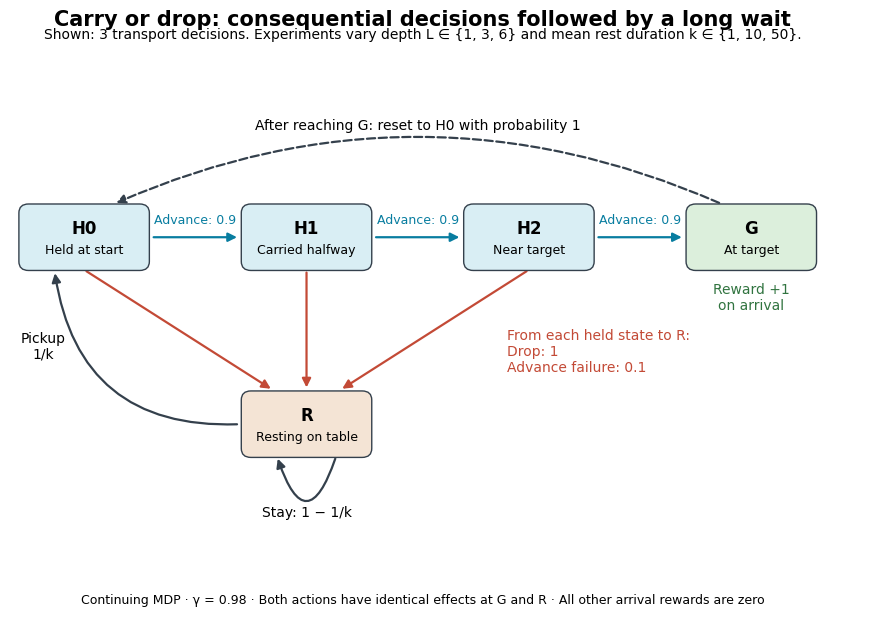

The script that saved this image:
"""Render the carry/drop graph and saved experiment results (no training)."""
import argparse
import csv
from pathlib import Path

import matplotlib
matplotlib.use('Agg')
import matplotlib.pyplot as plt
from matplotlib.patches import FancyArrowPatch, FancyBboxPatch
import numpy as np

COLORS = {'fb': '#c34a36', 'density': '#087da0', 'normalized_squared': '#6f7785',
          'fb_no_ortho': '#ca9d37', 'direct': '#6c55a0'}
LABELS = {'fb': 'FB', 'density': 'Density FB', 'normalized_squared': 'Normalized squared',
          'fb_no_ortho': 'FB, no orthogonality', 'direct': 'Direct squared table'}
plt.rcParams.update({'font.family': 'DejaVu Sans', 'font.size': 10,
                     'axes.spines.top': False, 'axes.spines.right': False,
                     'pdf.fonttype': 42, 'svg.fonttype': 'none'})


def save(fig, out, stem):
    out.mkdir(parents=True, exist_ok=True)
    for suffix in ('png', 'pdf', 'svg'):
        fig.savefig(out/f'{stem}.{suffix}', dpi=180, bbox_inches='tight', facecolor='white')
    plt.close(fig)


def graph(out):
    fig, ax = plt.subplots(figsize=(11, 5.8))
    ax.set(xlim=(-1, 10.5), ylim=(-3.25, 3.2))
    ax.axis('off')
    pos = {'H0': (0, 1), 'H1': (3, 1), 'H2': (6, 1), 'G': (9, 1), 'R': (3, -1.7)}
    labels = {'H0': 'Held at start', 'H1': 'Carried halfway', 'H2': 'Near target',
              'G': 'At target', 'R': 'Resting on table'}
    for name, (x, y) in pos.items():
        color = '#d9eef4' if name.startswith('H') else ('#dcefdc' if name == 'G' else '#f4e4d5')
        ax.add_patch(FancyBboxPatch((x-.83, y-.43), 1.66, .86,
                     boxstyle='round,pad=.05,rounding_size=.13', facecolor=color, edgecolor='#34404c', zorder=3))
        ax.text(x, y+.13, name, ha='center', va='center', weight='bold', fontsize=12, zorder=4)
        ax.text(x, y-.18, labels[name], ha='center', va='center', fontsize=9, zorder=4)
    def arrow(start, end, color='#34404c', rad=0, style='-'):
        ax.add_patch(FancyArrowPatch(start, end, arrowstyle='-|>', mutation_scale=13,
                     linewidth=1.6, color=color, connectionstyle=f'arc3,rad={rad}', linestyle=style, zorder=2))
    for x in (0, 3, 6):
        arrow((x+.9, 1), (x+2.1, 1), COLORS['density'])
        ax.text(x+1.5, 1.2, 'Advance: 0.9', ha='center', color=COLORS['density'], fontsize=9)
        arrow((x, .53), (3+(x-3)*.15, -1.21), COLORS['fb'])
    ax.text(5.7, -.65, 'From each held state to R:\nDrop: 1\nAdvance failure: 0.1',
            ha='left', va='center', color=COLORS['fb'], fontsize=10,
            bbox={'facecolor': 'white', 'edgecolor': 'none', 'pad': 3})
    arrow((2.1, -1.7), (-.4, .52), rad=-.45)
    ax.text(-.55, -.75, 'Pickup\n1/k', ha='center', fontsize=10)
    arrow((3.4, -2.16), (2.6, -2.16), rad=-1.5)
    ax.text(3, -3.03, 'Stay: 1 − 1/k', ha='center', fontsize=10)
    arrow((8.6, 1.48), (.4, 1.48), rad=.22, style='--')
    ax.text(4.5, 2.55, 'After reaching G: reset to H0 with probability 1', ha='center', fontsize=10)
    ax.text(9, -.05, 'Reward +1\non arrival', color='#317440', ha='center', fontsize=10)
    fig.suptitle('Carry or drop: consequential decisions followed by a long wait',
                 x=.5, y=1.01, fontsize=15, weight='bold')
    fig.text(.5, .96, 'Shown: 3 transport decisions. Experiments vary depth L ∈ {1, 3, 6} and mean rest duration k ∈ {1, 10, 50}.',
             ha='center', fontsize=10)
    fig.text(.5, -.015, 'Continuing MDP · γ = 0.98 · Both actions have identical effects at G and R · All other arrival rewards are zero',
             ha='center', fontsize=9)
    save(fig, out, 'carry_drop_mdp')


def read_rows(path):
    with path.open() as f:
        rows = list(csv.DictReader(f))
    for row in rows:
        for k in row:
            if k != 'method':
                row[k] = float(row[k])
    return rows


def result_plots(source, out):
    rows = read_rows(source/'summary.csv')
    depths = sorted(set(r['depth'] for r in rows))
    rates = sorted(set(r['lr'] for r in rows))
    fig, axes = plt.subplots(2, len(depths), figsize=(4*len(depths), 6.1), squeeze=False)
    all_gaps = [r['start_gap_ratio'] for r in rows if r['method'] in ('fb', 'density')]
    gap_limits = (min(0, min(all_gaps)-.05), max(1.1, max(all_gaps)+.05))
    for col, depth in enumerate(depths):
        for method in ('fb', 'density'):
            for ri, rate in enumerate(rates):
                data = [r for r in rows if r['depth'] == depth and r['method'] == method and r['lr'] == rate]
                if not data:
                    continue
                ks = sorted(set(r['persistence'] for r in data))
                for row_idx, metric in enumerate(('start_gap_ratio', 'greedy_return_ratio')):
                    vals = np.array([[r[metric] for r in data if r['persistence'] == k] for k in ks])
                    ax = axes[row_idx, col]
                    ax.plot(ks, vals.mean(1), color=COLORS[method], marker='o' if ri == 0 else 's',
                            linestyle='-' if ri == 0 else '--', markersize=4,
                            label=f'{LABELS[method]}, lr {rate:g}')
                    ax.fill_between(ks, vals.min(1), vals.max(1), color=COLORS[method], alpha=.09)
                    ax.scatter(np.repeat(ks, vals.shape[1]), vals.ravel(), color=COLORS[method], s=8, alpha=.4)
        axes[0, col].set_title(f'{int(depth)} transport decision'+('' if depth == 1 else 's'))
        for row_idx in range(2):
            ax = axes[row_idx, col]
            ax.axhline(1, color='black', linestyle=':', linewidth=1, zorder=0)
            ax.set_xscale('log')
            ax.set_xticks([1, 10, 50], ['1', '10', '50'])
            ax.set_xlabel('Mean resting time k')
            ax.grid(alpha=.15)
        axes[1, col].set_ylim(-.03, 1.06)
        axes[0, col].set_ylim(*gap_limits)
    axes[0, 0].set_ylabel('Initial action gap\n(predicted / exact)')
    axes[1, 0].set_ylabel('Greedy policy return\n(relative to optimal)')
    handles, labels = axes[0, 0].get_legend_handles_labels()
    fig.legend(handles, labels, loc='lower center', ncol=2, bbox_to_anchor=(.5, -.02), frameon=False)
    mode = 'Expected TD updates' if source.name == 'expected' else 'Balanced sampled TD updates'
    fig.suptitle(f'{mode} · full representation capacity · 100,000 updates', fontsize=13)
    fig.text(.5, .93, 'Lines: means over 3 seeds; shading: seed ranges. Dotted line: exact gap or optimal return.', ha='center', fontsize=9)
    fig.tight_layout(rect=(0, .09, 1, .91))
    save(fig, out, f'{source.name}_results')

    # Plot all declared learning rates, with no post-hoc best-rate selection.
    curve_rows = []
    for path in source.glob('depth*_*.csv'):
        curve_rows.extend(read_rows(path))
    selected_depths = [d for d in depths if d >= 3]
    fig, axes = plt.subplots(len(selected_depths), len(rates), figsize=(10, 3.2*len(selected_depths)), squeeze=False)
    for i, depth in enumerate(selected_depths):
        for j, rate in enumerate(rates):
            ax = axes[i, j]
            for method in COLORS:
                data = [r for r in curve_rows if r['depth'] == depth and r['persistence'] == 50 and r['lr'] == rate and r['method'] == method]
                if not data:
                    continue
                steps = sorted(set(r['step'] for r in data))
                errors = np.array([[max(abs(r['start_gap_ratio']-1), 1e-8) for r in data if r['step'] == step] for step in steps])
                ax.plot(steps, errors.mean(1), color=COLORS[method], label=LABELS[method], linewidth=1.3)
                ax.fill_between(steps, errors.min(1), errors.max(1), color=COLORS[method], alpha=.08)
            ax.set(xlabel='TD updates', ylabel='Absolute relative action-gap error', yscale='log',
                   title=f'L = {int(depth)}, k = 50, learning rate = {rate:g}')
            ax.grid(alpha=.15)
    handles, labels = axes[0, 0].get_legend_handles_labels()
    fig.legend(handles, labels, loc='lower center', ncol=3, bbox_to_anchor=(.5, -.02), frameon=False)
    fig.suptitle(f'{mode}: learning the first transport decision', fontsize=13)
    fig.tight_layout(rect=(0, .09, 1, .95))
    save(fig, out, f'{source.name}_learning')

    # Control consequences throughout training, including both learning rates
    # and all persistence settings. No cherry-picked checkpoint is hidden.
    if 6 in depths:
        methods = ('fb', 'density', 'normalized_squared')
        fig, axes = plt.subplots(len(rates), len(methods), figsize=(12, 5.8), squeeze=False)
        k_colors = {1: '#7d8995', 10: '#bd8642', 50: '#5e3d85'}
        for i, rate in enumerate(rates):
            for j, method in enumerate(methods):
                ax = axes[i, j]
                for k, color in k_colors.items():
                    data = [r for r in curve_rows if r['depth'] == 6 and r['lr'] == rate and r['method'] == method and r['persistence'] == k and r['step'] > 0]
                    if not data:
                        continue
                    steps = sorted(set(r['step'] for r in data))
                    vals = np.array([[r['greedy_return_ratio'] for r in data if r['step'] == step] for step in steps])
                    ax.plot(steps, vals.mean(1), color=color, label=f'k = {k}', linewidth=1.5)
                    ax.fill_between(steps, vals.min(1), vals.max(1), color=color, alpha=.07)
                ax.axvline(10000, color='black', linestyle=':', linewidth=.8)
                ax.set(xscale='log', ylim=(-.05, 1.06), xlabel='TD updates',
                       title=f'{LABELS[method]}, lr = {rate:g}')
                ax.grid(alpha=.12)
            axes[i, 0].set_ylabel('Greedy return / optimal return')
        handles, labels = axes[0, 0].get_legend_handles_labels()
        fig.legend(handles, labels, loc='lower center', ncol=3, bbox_to_anchor=(.5, -.01), frameon=False)
        fig.suptitle(f'{mode}: temporary control errors with six transport decisions', fontsize=13)
        fig.text(.5, .93, 'Mean and range across 3 seeds. Vertical line marks 10,000 updates; training continues to 100,000.', ha='center', fontsize=9)
        fig.tight_layout(rect=(0, .06, 1, .91))
        save(fig, out, f'{source.name}_control_learning')


if __name__ == '__main__':
    parser = argparse.ArgumentParser()
    parser.add_argument('--source', type=Path)
    parser.add_argument('--out', type=Path, default=Path('PAPER/ICLR/figures/didactic/carry_drop'))
    args = parser.parse_args()
    graph(args.out)
    if args.source:
        result_plots(args.source, args.out)
